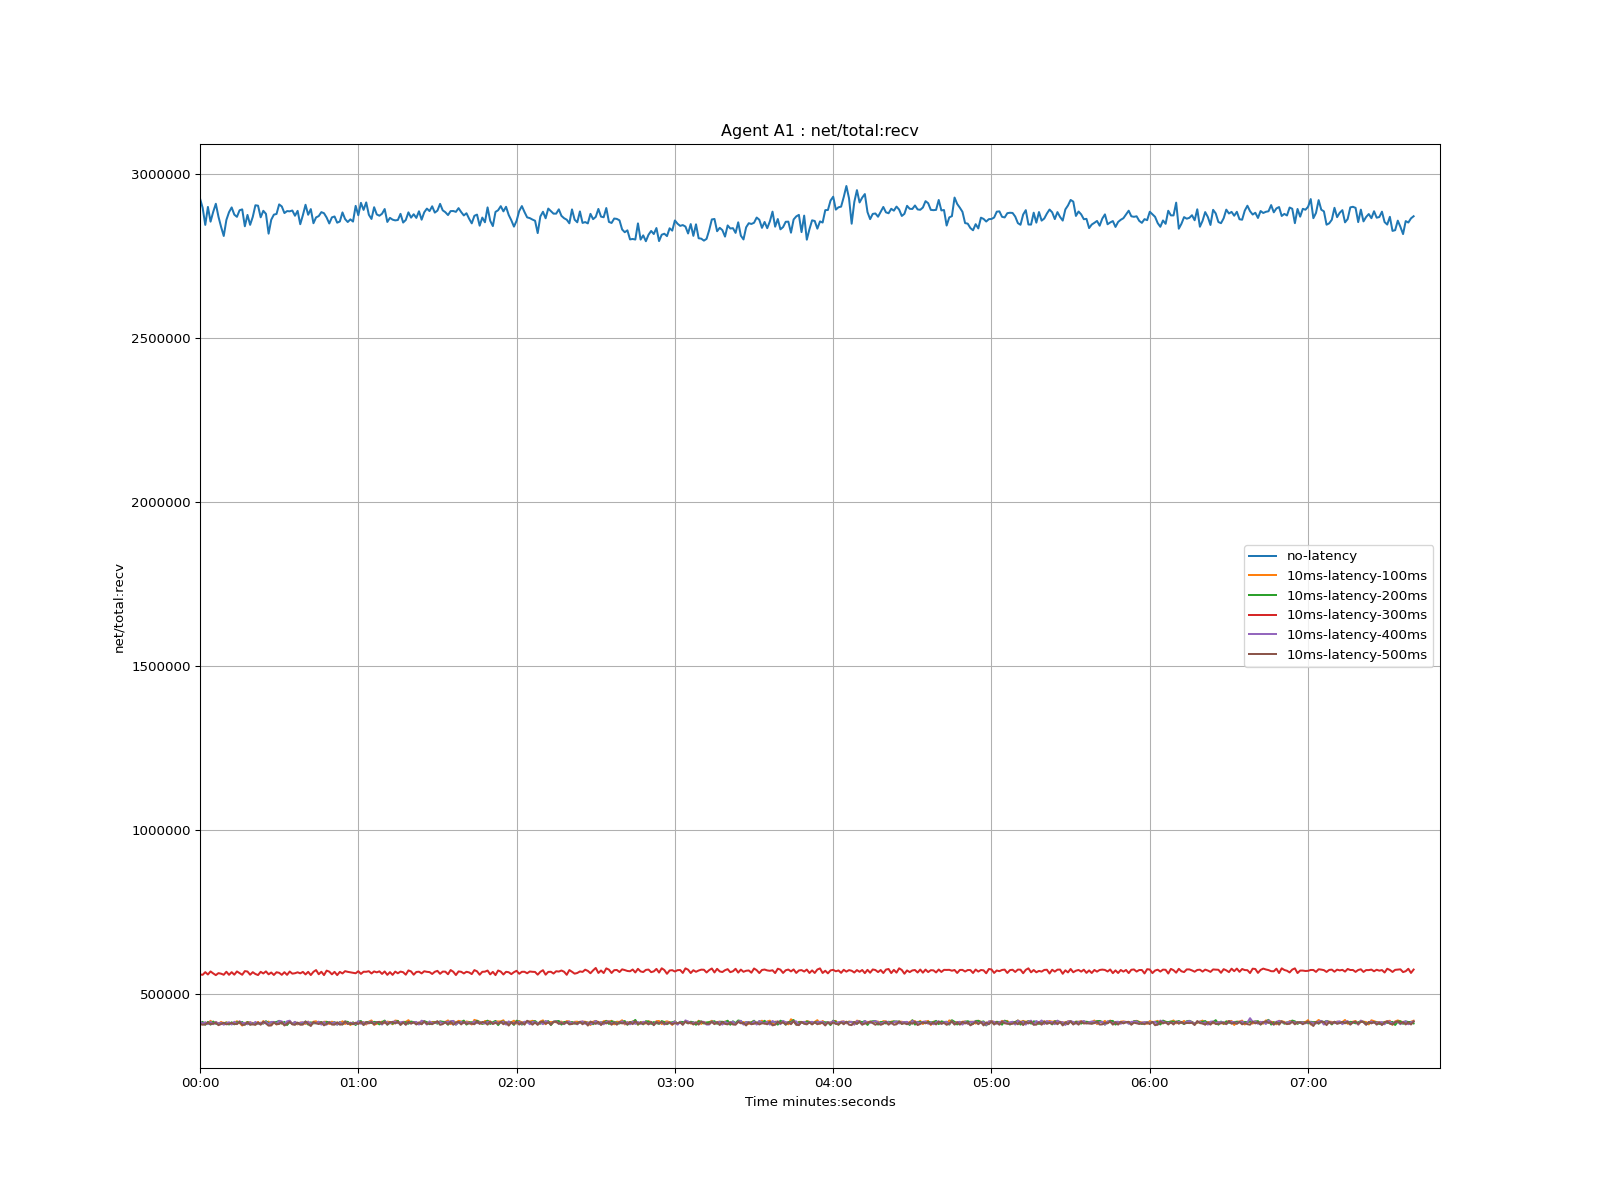

Values plotted in this chart, from the file beside it:
time, no-latency, 10ms-latency-100ms, 10ms-latency-200ms, 10ms-latency-300ms, 10ms-latency-400ms, 10ms-latency-500ms
1970-01-01 00:00:00, 2924291, 407097, 409962, 558304, 415509, 406914
1970-01-01 00:00:01, 2895935, 408429, 413585, 557143, 407972, 405017
1970-01-01 00:00:02, 2843675, 411247, 404951, 565316, 412531, 405852
1970-01-01 00:00:03, 2898647, 408832, 413588, 558218, 406775, 411858
1970-01-01 00:00:04, 2853646, 416995, 405225, 567425, 413773, 406800
1970-01-01 00:00:05, 2883329, 407235, 414682, 561494, 406557, 408762
1970-01-01 00:00:06, 2908198, 413596, 407932, 556238, 413312, 410671
1970-01-01 00:00:07, 2868705, 407382, 408807, 562338, 408123, 403706
1970-01-01 00:00:08, 2837618, 413563, 409096, 560606, 410925, 407102
1970-01-01 00:00:09, 2809996, 408820, 408223, 557320, 405103, 411036
1970-01-01 00:00:10, 2858943, 412182, 411626, 566485, 409088, 406127
1970-01-01 00:00:11, 2882569, 409411, 405653, 557206, 412691, 407763
1970-01-01 00:00:12, 2897099, 407537, 412438, 565262, 405489, 410677
1970-01-01 00:00:13, 2875182, 410670, 406065, 557623, 413961, 407253
1970-01-01 00:00:14, 2868278, 415584, 412782, 567410, 406643, 407133
1970-01-01 00:00:15, 2888396, 410365, 410538, 562319, 415464, 414052
1970-01-01 00:00:16, 2891116, 402523, 413457, 557355, 409536, 404338
1970-01-01 00:00:17, 2839507, 409740, 405323, 568439, 410762, 405283
1970-01-01 00:00:18, 2874170, 413147, 413360, 567176, 406308, 411929
1970-01-01 00:00:19, 2843917, 411734, 405322, 557512, 412937, 405339
1970-01-01 00:00:20, 2868151, 410416, 409241, 565209, 406397, 406307
1970-01-01 00:00:21, 2903619, 405586, 409421, 559663, 413530, 404637
1970-01-01 00:00:22, 2902381, 413360, 408616, 556472, 407841, 412005
1970-01-01 00:00:23, 2866905, 406364, 410649, 566268, 411073, 405064
1970-01-01 00:00:24, 2886812, 415910, 408500, 561272, 409064, 414420
1970-01-01 00:00:25, 2877409, 409903, 415749, 567624, 413896, 408686
1970-01-01 00:00:26, 2817007, 414659, 409586, 558662, 406373, 402173
1970-01-01 00:00:27, 2859438, 403798, 412177, 564234, 413449, 402756
1970-01-01 00:00:28, 2875082, 413061, 412264, 556745, 413465, 412071
1970-01-01 00:00:29, 2877120, 405712, 413321, 564999, 407546, 406514
1970-01-01 00:00:30, 2906258, 415930, 416651, 563307, 416686, 407223
1970-01-01 00:00:31, 2900024, 408541, 408728, 557150, 414992, 412540
1970-01-01 00:00:32, 2879832, 411143, 413573, 565150, 406044, 402745
1970-01-01 00:00:33, 2885881, 408905, 404012, 557027, 415309, 407644
1970-01-01 00:00:34, 2885152, 415822, 413791, 567206, 417253, 413520
1970-01-01 00:00:35, 2887642, 407544, 407585, 560694, 406605, 406139
1970-01-01 00:00:36, 2871701, 413343, 412579, 561999, 413718, 404542
1970-01-01 00:00:37, 2886603, 405904, 408111, 564866, 407910, 411636
1970-01-01 00:00:38, 2845856, 411790, 409756, 561585, 410799, 404942
1970-01-01 00:00:39, 2873703, 411189, 407802, 566091, 412570, 405303
1970-01-01 00:00:40, 2905138, 407403, 414850, 558365, 409443, 414637
1970-01-01 00:00:41, 2874678, 414483, 405267, 566285, 413835, 407984
1970-01-01 00:00:42, 2891941, 404206, 412385, 556486, 407964, 401110
1970-01-01 00:00:43, 2848870, 414133, 409085, 566255, 411201, 413160
1970-01-01 00:00:44, 2866625, 415519, 410087, 571637, 409421, 409427
1970-01-01 00:00:45, 2870663, 409410, 411475, 558882, 414414, 406952
1970-01-01 00:00:46, 2882695, 408679, 413366, 566463, 405266, 412479
1970-01-01 00:00:47, 2879364, 413938, 405549, 556301, 413378, 403134
1970-01-01 00:00:48, 2866194, 414242, 413503, 569932, 405311, 407544
1970-01-01 00:00:49, 2848094, 407153, 412554, 566863, 413671, 412016
1970-01-01 00:00:50, 2866735, 414366, 408888, 558627, 408971, 405548
1970-01-01 00:00:51, 2869431, 408594, 413150, 566171, 412429, 405126
1970-01-01 00:00:52, 2850521, 411306, 405481, 556231, 405281, 412213
1970-01-01 00:00:53, 2854124, 408483, 413112, 566081, 412621, 405217
1970-01-01 00:00:54, 2881838, 415557, 405656, 561306, 406599, 406431
1970-01-01 00:00:55, 2861569, 407132, 414646, 568366, 414806, 414626
1970-01-01 00:00:56, 2852563, 413438, 413603, 566227, 407784, 407347
1970-01-01 00:00:57, 2860701, 403974, 407142, 564845, 411326, 409515
1970-01-01 00:00:58, 2853902, 411654, 411969, 563684, 409281, 406480
1970-01-01 00:00:59, 2901821, 408188, 403987, 561841, 407243, 411188
... 401 more rows
